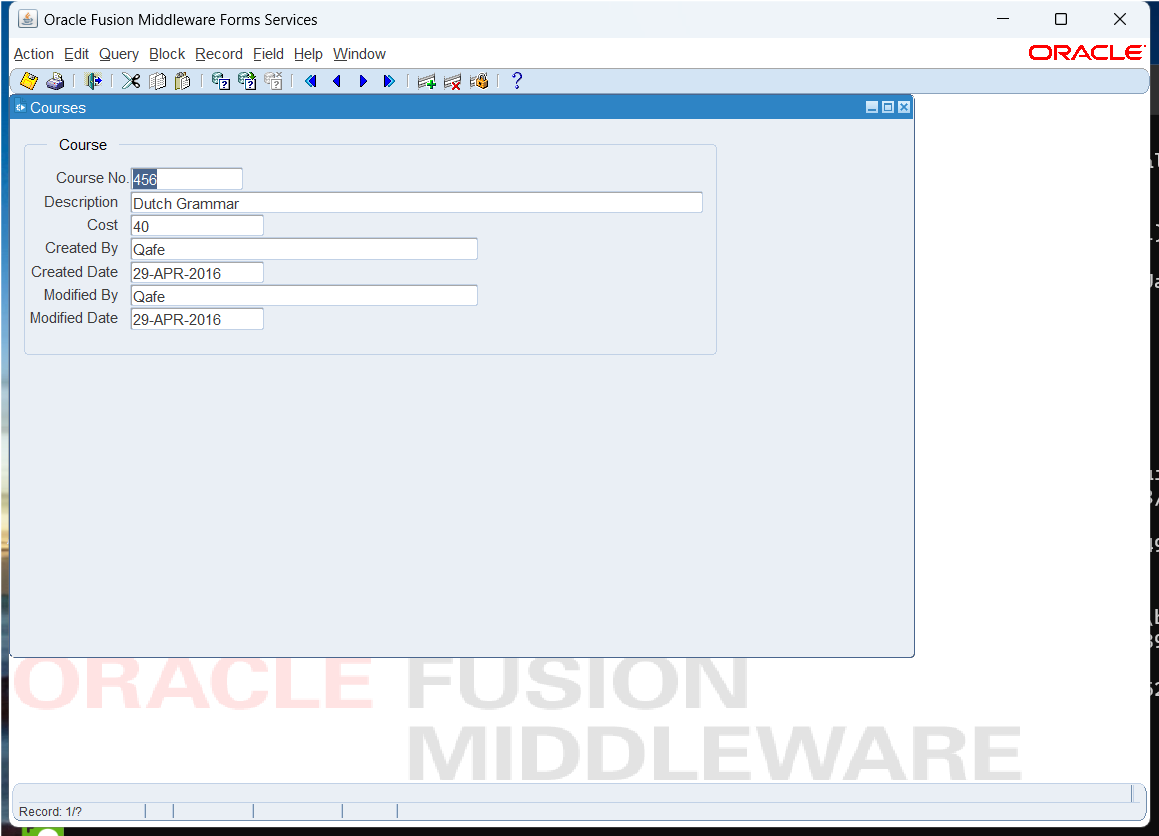
Task: New Test Automation Process
Workflow: SetCourseInfo

Step 1: Use Application: Oracle Fusion Middleware Forms Services on the internal frame 'Courses' in window 'Oracle Fusion Middleware Forms Services' (java*.exe)

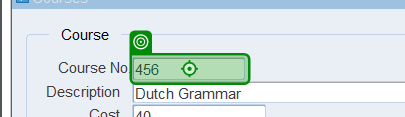
Step 2: type [CourseNo] into 'CourseNo'

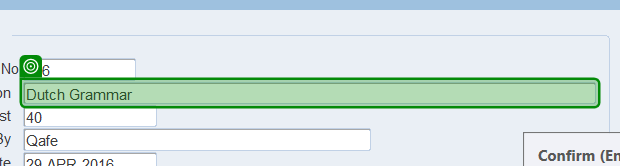
Step 3: type [Description] into 'Description'

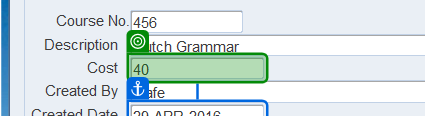
Step 4: type [Cost] into 'Cost'

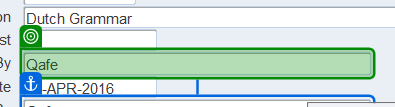
Step 5: type [CreatedBy] into 'CreatedBy'

Step 6: type [CreatedDate] into 'Created Date' (no picture)

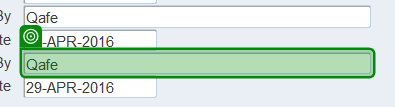
Step 7: type [ModifiedBy] into 'ModifiedBy'

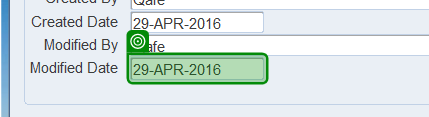
Step 8: type [ModifiedDate] into 'ModifiedDate'